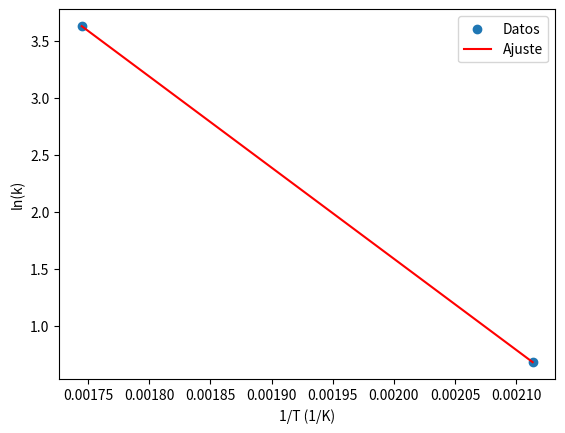

Here is the Python script that generated this plot:
import numpy as np
from scipy.optimize import curve_fit
import matplotlib.pyplot as plt

# Datos
#T = np.array([20, 50, 100]) + 273.15  # Convertir a Kelvin
#k = np.array([1.2, 1.7, 2.7])

#k=np.array([1.96,37.8])
k=np.array([1.978,37.8])
T=np.array([200,300]) + 273.15

# Tomar el logaritmo natural de k
ln_k = np.log(k)

# Definir la función de Arrhenius
def arrhenius(T, lnK0, EA_R):
    return lnK0 - EA_R * (1 / T)

# Ajustar los datos usando curve_fit
popt, pcov = curve_fit(arrhenius, T, ln_k)
lnK0, EA_R = popt

print(f"ln(K0): {lnK0}")
print(f"EA/R: {EA_R}")

# Para visualizar el ajuste
T_fit = np.linspace(min(T), max(T), 100)
ln_k_fit = arrhenius(T_fit, *popt)

plt.scatter(1/T, ln_k, label='Datos')
plt.plot(1/T_fit, ln_k_fit, label='Ajuste', color='red')
plt.xlabel('1/T (1/K)')
plt.ylabel('ln(k)')
plt.legend()
plt.show()
